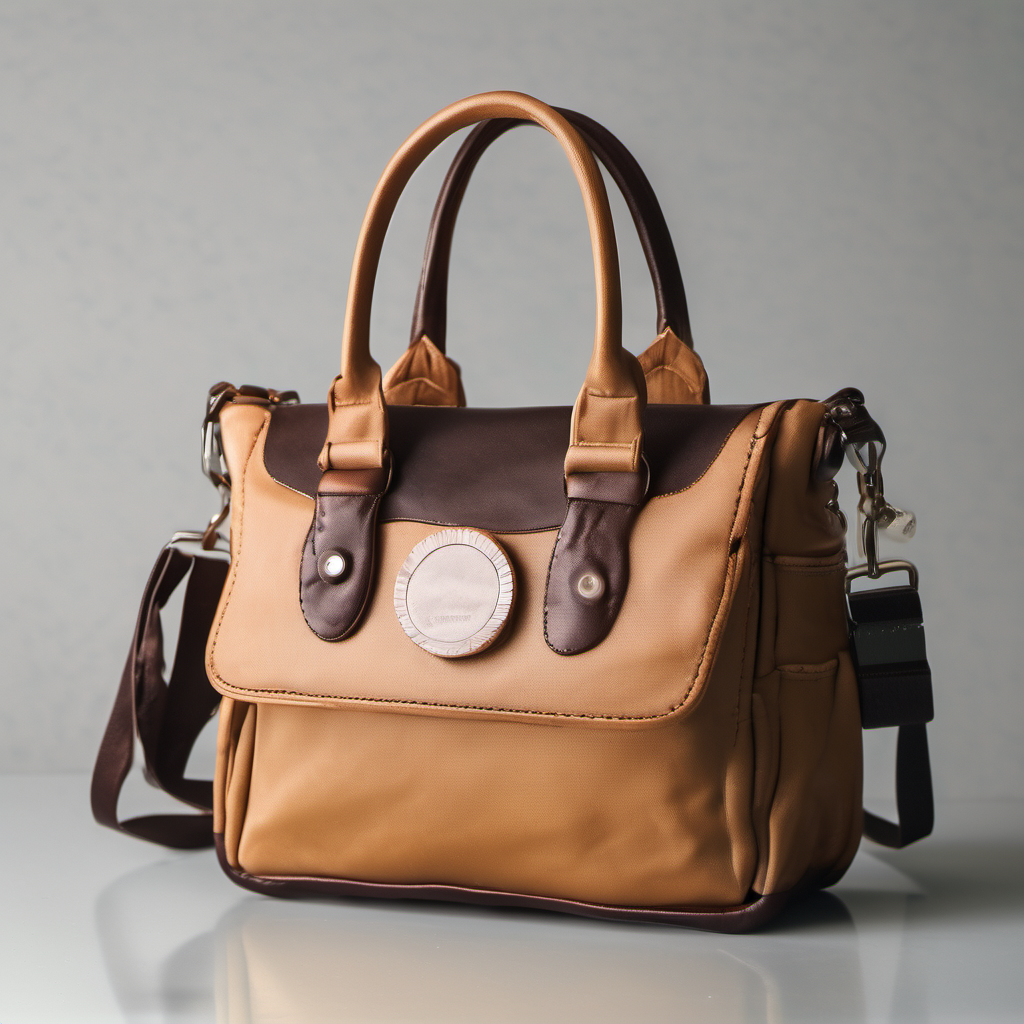
Generation parameters embedded in this image by AUTOMATIC1111 Stable Diffusion web UI or a fork of it (Forge, ...) (PNG 'parameters' text chunk):
Fashionable and practical design of a kiwi handbag in various urban settings, showcasing its unique style and material, while incorporating fashion elements like trendy clothing and accessories to attract the attention of young urbanites. Capture the essence of street style with a realistic photography approach, using a 35mm shot and natural lighting. Use an interior lighting setup to highlight the product's unique features. High resolution. 
 
Steps: 20, Sampler: DPM++ 2M Karras, CFG scale: 7, Seed: 3792047252, Size: 1024x1024, Model hash: 31e35c80fc, Model: sd_xl_base_1.0, Version: v1.6.1